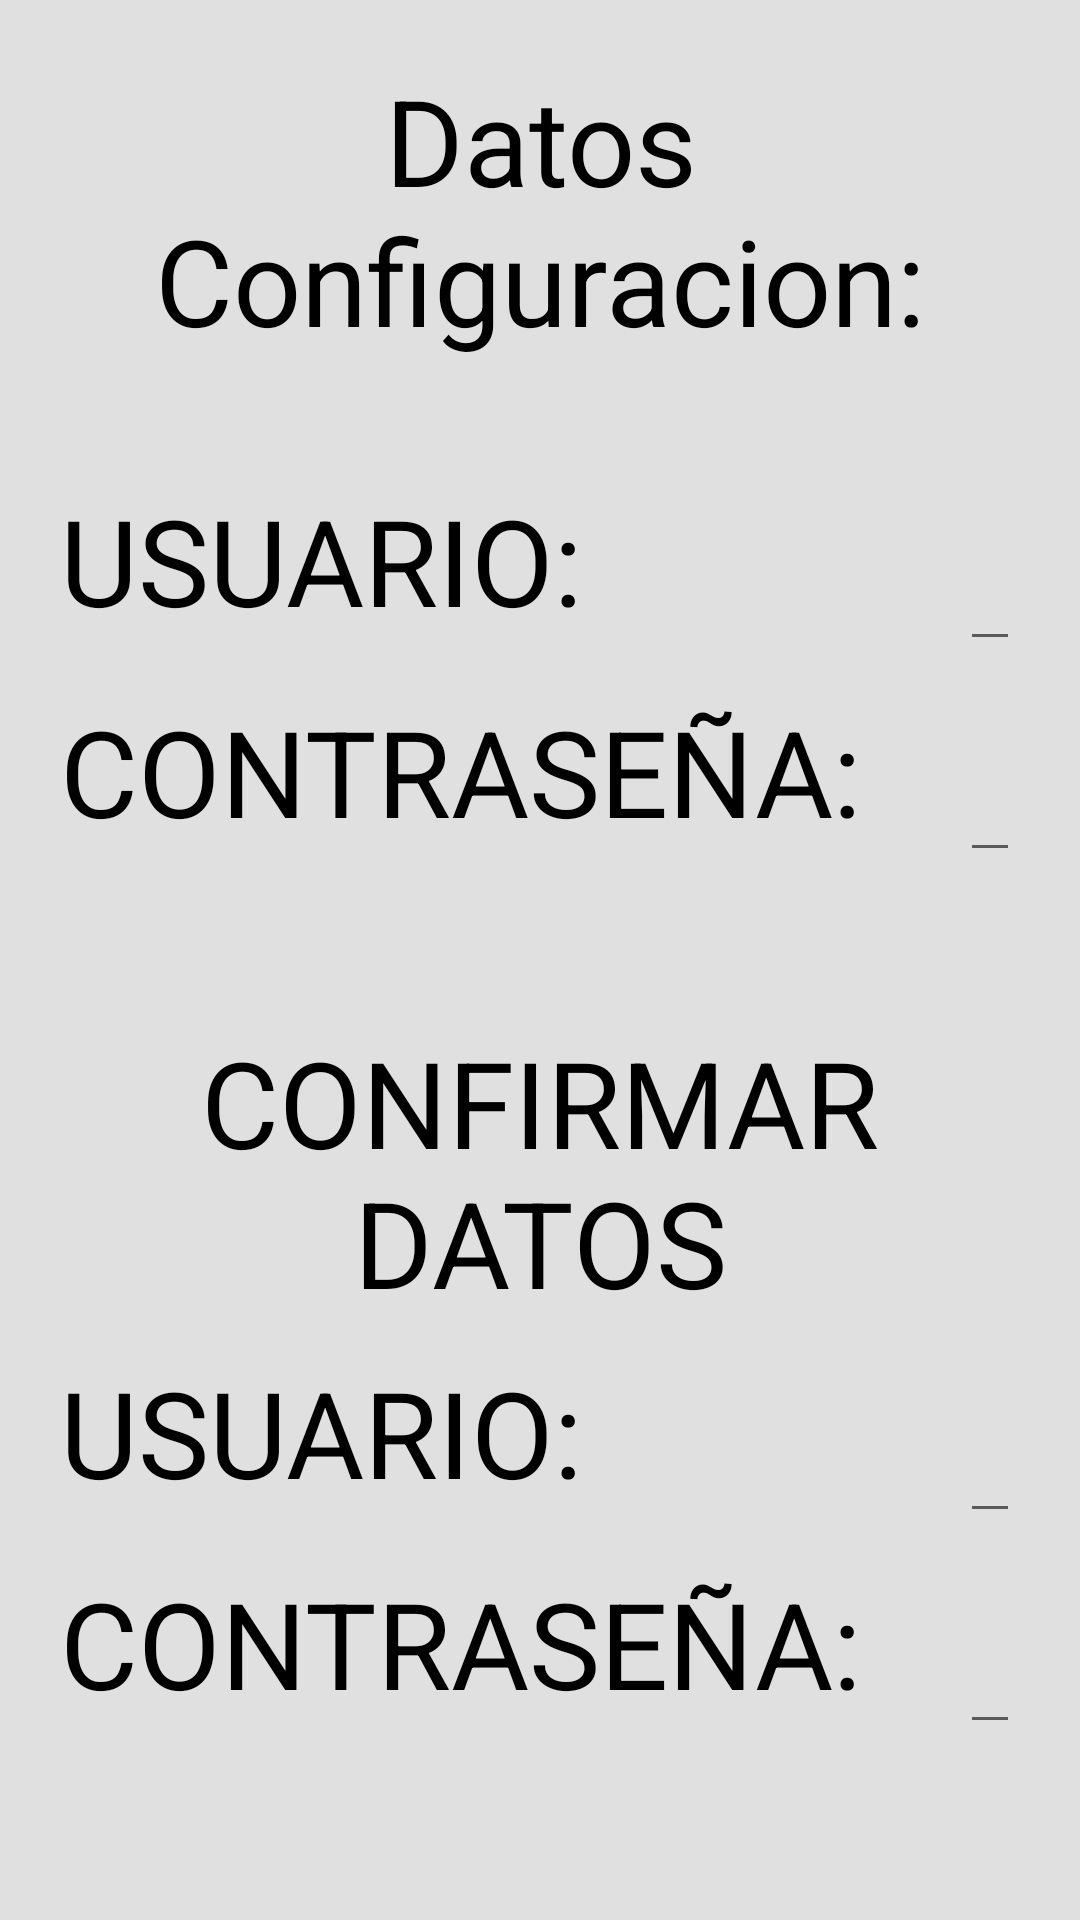

Write the Android layout XML for this screen, with the resource values it uses.
<!-- AndroidManifest.xml: application theme Theme.NETPAYAPI23 -->
<!-- res/layout/user.xml -->
<?xml version="1.0" encoding="utf-8"?>
<LinearLayout xmlns:android="http://schemas.android.com/apk/res/android"
    android:layout_width="match_parent"
    android:layout_height="match_parent"
    android:orientation="vertical" >

    <FrameLayout
        android:layout_width="match_parent"
        android:layout_height="match_parent">

        <LinearLayout
            android:layout_width="match_parent"
            android:layout_height="match_parent"
            android:orientation="vertical" >

            <RelativeLayout
                android:layout_width="match_parent"
                android:layout_height="wrap_content"
                android:layout_weight="0.26"
                android:gravity="center_horizontal" >

                <RelativeLayout
                    android:id="@+id/relativeLayout1"
                    android:layout_width="wrap_content"
                    android:layout_height="wrap_content"
                    android:layout_centerHorizontal="true"
                    android:layout_centerVertical="true"
                    android:background="#E0E0E0" >

                    <LinearLayout
                        android:layout_width="wrap_content"
                        android:layout_height="wrap_content"
                        android:layout_margin="20dp"
                        android:orientation="vertical" >

                        <TextView
                            android:id="@+id/textView1"
                            android:layout_width="match_parent"
                            android:layout_height="wrap_content"
                            android:layout_centerHorizontal="true"
                            android:gravity="center"
                            android:text="Datos Configuracion:"
                            android:textColor="#000000"
                            android:textSize="40sp" />

                        <LinearLayout
                            android:layout_width="match_parent"
                            android:layout_height="match_parent"
                            android:layout_marginTop="30dp"
                            android:orientation="horizontal" >

                            <TextView
                                android:id="@+id/textView37"
                                android:layout_width="300dp"
                                android:layout_height="wrap_content"
                                android:text="USUARIO:"
                                android:textColor="#000000"
                                android:textSize="40dp" />

                            <EditText
                                android:id="@+id/editText17"
                                android:layout_width="500dp"
                                android:layout_height="wrap_content"
                                android:layout_weight="1"
                                android:ems="10"
                                android:inputType="textPersonName"
                                android:maxLength="30"
                                android:textSize="40sp" />


                        </LinearLayout>

                        <LinearLayout
                            android:layout_width="match_parent"
                            android:layout_height="match_parent"
                            android:orientation="horizontal" >

                            <TextView
                                android:id="@+id/textView35"
                                android:layout_width="300dp"
                                android:layout_height="wrap_content"
                                android:text="CONTRASEÑA:"
                                android:textColor="#000000"
                                android:textSize="40dp" />

                            <EditText
                                android:id="@+id/editText018"
                                android:layout_width="500dp"
                                android:layout_height="wrap_content"
                                android:layout_weight="1"
                                android:ems="10"
                                android:inputType="textPassword"
                                android:maxLength="30"
                                android:textSize="40sp" />

                        </LinearLayout>



                        <TextView
                            android:id="@+id/textView2"
                            android:layout_width="match_parent"
                            android:layout_height="wrap_content"
                            android:layout_centerHorizontal="true"
                            android:gravity="center"
                            android:text="CONFIRMAR DATOS"
                            android:textColor="#000000"
                            android:textSize="40sp"
                            android:layout_marginTop="50dp" />

                        <LinearLayout
                            android:layout_width="match_parent"
                            android:layout_height="match_parent"
                            android:orientation="horizontal" >

                            <TextView
                                android:id="@+id/textView38"
                                android:layout_width="300dp"
                                android:layout_height="wrap_content"
                                android:text="USUARIO:"
                                android:textColor="#000000"
                                android:textSize="40dp" />

                            <EditText
                                android:id="@+id/editText16"
                                android:layout_width="500dp"
                                android:layout_height="wrap_content"
                                android:layout_weight="1"
                                android:ems="10"
                                android:inputType="textPersonName"
                                android:maxLength="30"
                                android:textSize="40sp" />


                        </LinearLayout>


                        <LinearLayout
                            android:layout_width="match_parent"
                            android:layout_height="match_parent"
                            android:orientation="horizontal" >

                            <TextView
                                android:id="@+id/textView36"
                                android:layout_width="300dp"
                                android:layout_height="wrap_content"
                                android:text="CONTRASEÑA: "
                                android:textColor="#000000"
                                android:textSize="40dp" />

                            <EditText
                                android:id="@+id/editText019"
                                android:layout_width="500dp"
                                android:layout_height="wrap_content"
                                android:layout_weight="1"
                                android:ems="10"
                                android:inputType="textPassword"
                                android:maxLength="30"
                                android:textSize="40sp" />
                        </LinearLayout>
                        <LinearLayout
                            android:layout_width="match_parent"
                            android:layout_height="match_parent"
                            android:orientation="horizontal"
                            android:layout_marginTop="50dp">


                            <Button
                                android:text="GUARDAR"
                                android:layout_width="wrap_content"
                                android:layout_height="wrap_content"
                                android:textSize="50sp"
                                android:id="@+id/button"
                                android:onClick="guardar"
                                android:layout_weight="1" />
                        </LinearLayout>
                    </LinearLayout>
                </RelativeLayout>
            </RelativeLayout>
        </LinearLayout>

        <TextView
            android:id="@+id/strXY"
            android:layout_width="match_parent"
            android:layout_height="match_parent" />

    </FrameLayout>

</LinearLayout>
<!-- resources referenced by this layout -->
<resources>
  <style name="Theme.NETPAYAPI23" parent="Theme.MaterialComponents.DayNight.DarkActionBar">
          
          <item name="colorPrimary">@color/purple_500</item>
          <item name="colorPrimaryVariant">@color/purple_700</item>
          <item name="colorOnPrimary">@color/white</item>
          
          <item name="colorSecondary">@color/teal_200</item>
          <item name="colorSecondaryVariant">@color/teal_700</item>
          <item name="colorOnSecondary">@color/black</item>
          
          <item name="android:statusBarColor" tools:targetApi="l">?attr/colorPrimaryVariant</item>
          
      </style>
  <!-- not gathered from this repository: default colours our renderer supplied (Android Studio template values) -->
  <color name="purple_500">#FF6200EE</color>
  <color name="purple_700">#FF3700B3</color>
  <color name="teal_200">#FF03DAC5</color>
  <color name="teal_700">#FF018786</color>
  <color name="black">#FF000000</color>
  <color name="white">#FFFFFFFF</color>
</resources>
